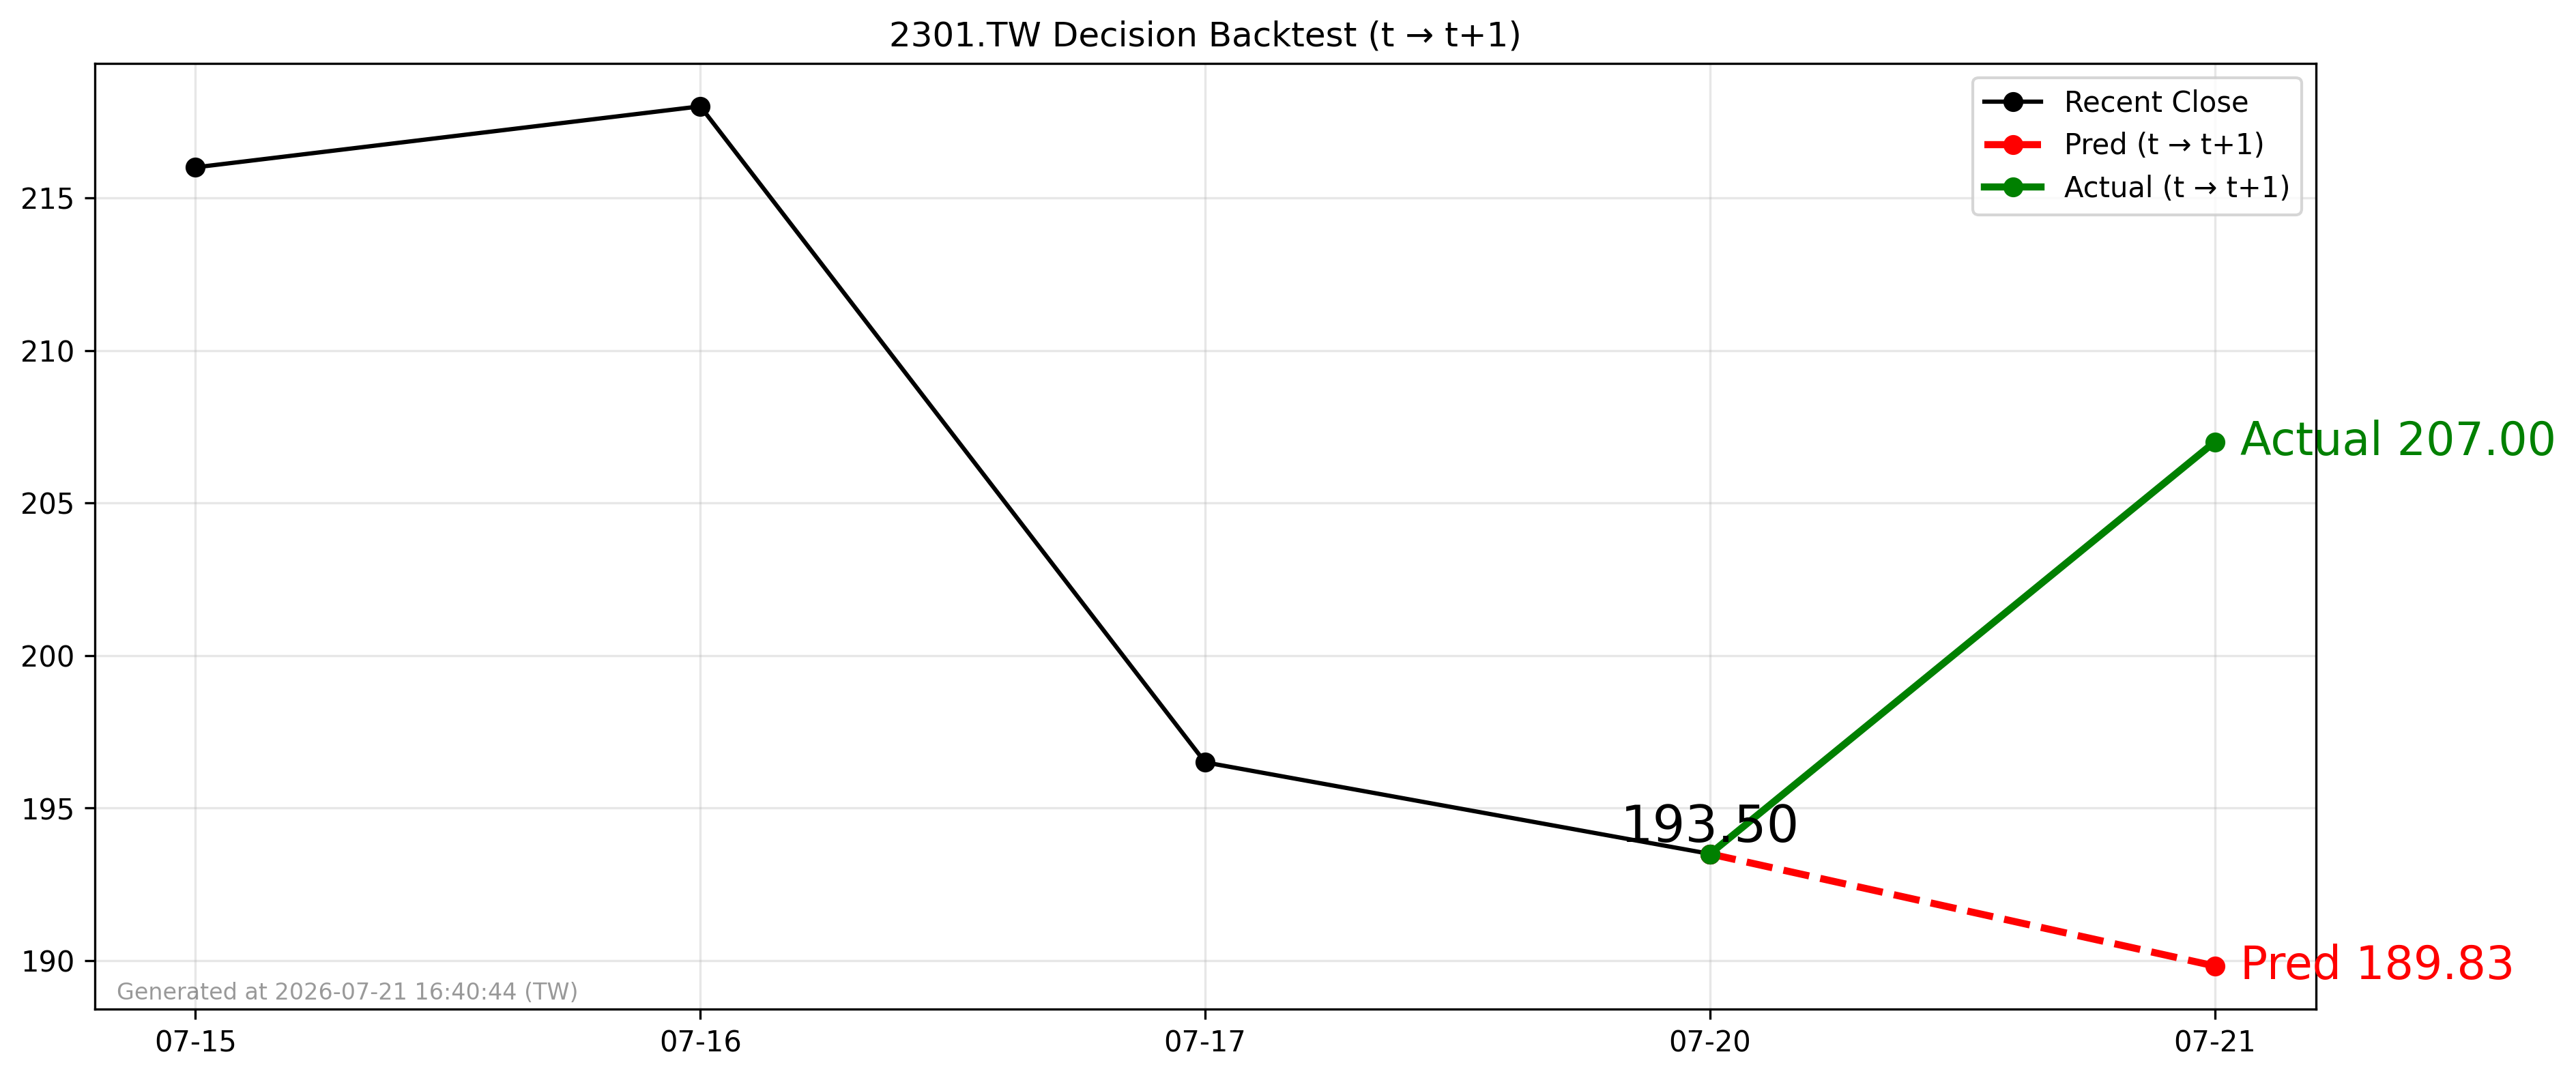

Data behind this chart, as committed beside it:
forecast_date, decision_day, close_t, pred_t1, actual_t1, direction_pred, direction_actual
2026-07-20, 2026-07-20, 193.5, 189.8, 207.0, -1, 1
